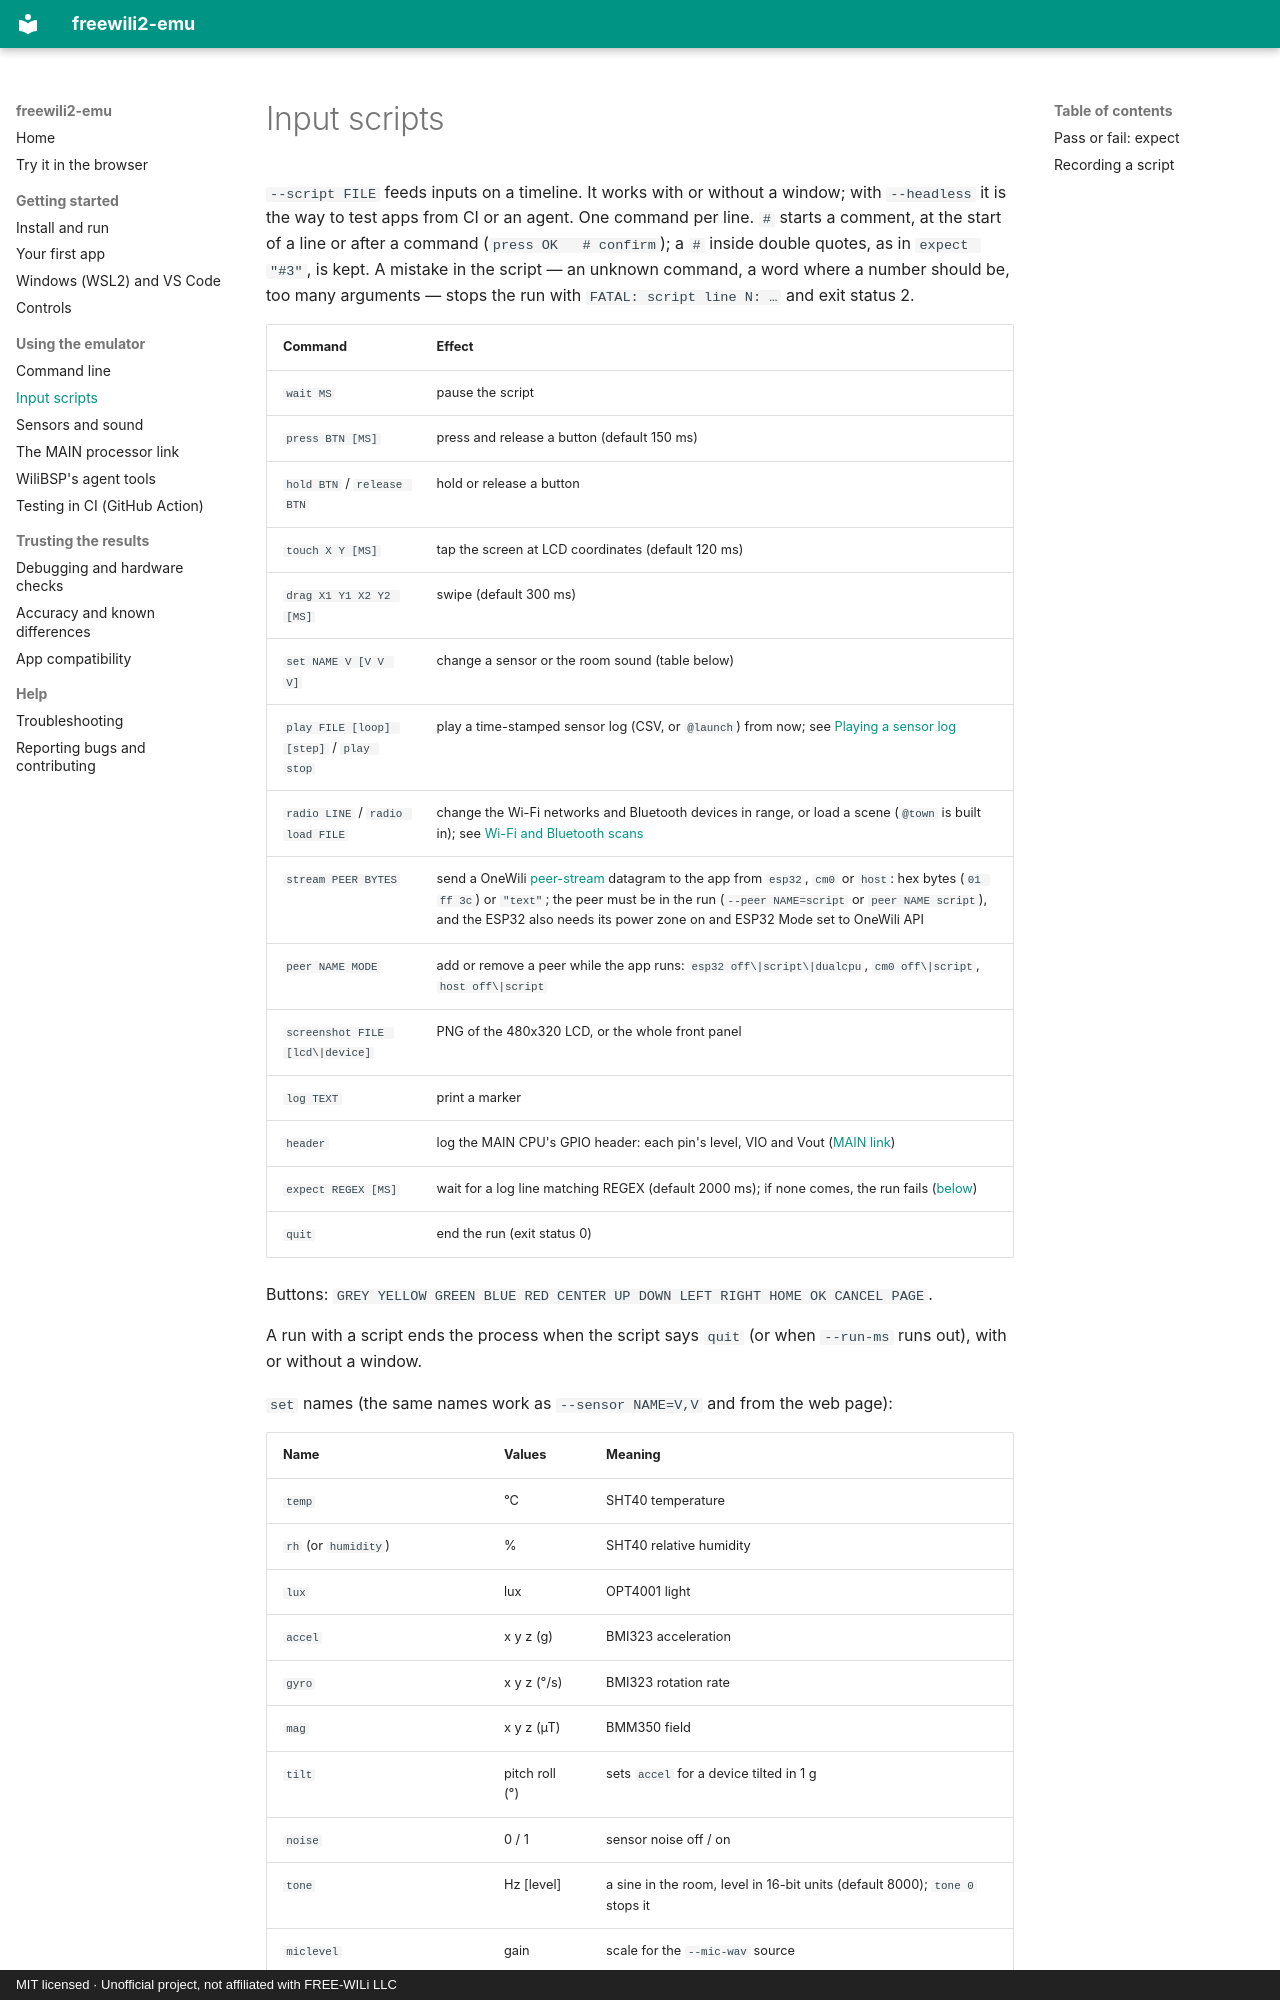

repository: dfdarty/freewili2-emu · page: scripting/index.html · generator: mkdocs · copyright: MIT licensed · Unofficial project, not affiliated with FREE-WILi LLC

# Input scripts

`--script FILE` feeds inputs on a timeline. It works with or without a
window; with `--headless` it is the way to test apps from CI or an agent.
One command per line. `#` starts a comment, at the start of a line or
after a command (`press OK   # confirm`); a `#` inside double quotes, as in
`expect "#3"`, is kept. A mistake in the script — an unknown command, a
word where a number should be, too many arguments — stops the run with
`FATAL: script line N: …` and exit status 2.

| Command | Effect |
|---|---|
| `wait MS` | pause the script |
| `press BTN [MS]` | press and release a button (default 150 ms) |
| `hold BTN` / `release BTN` | hold or release a button |
| `touch X Y [MS]` | tap the screen at LCD coordinates (default 120 ms) |
| `drag X1 Y1 X2 Y2 [MS]` | swipe (default 300 ms) |
| `set NAME V [V V V]` | change a sensor or the room sound (table below) |
| `play FILE [loop] [step]` / `play stop` | play a time-stamped sensor log (CSV, or `@launch`) from now; see [Playing a sensor log](sensors-and-sound.md#playing-a-sensor-log) |
| `radio LINE` / `radio load FILE` | change the Wi-Fi networks and Bluetooth devices in range, or load a scene (`@town` is built in); see [Wi-Fi and Bluetooth scans](main-link.md#wi-fi-and-bluetooth-scans) |
| `stream PEER BYTES` | send a OneWili [peer-stream](main-link.md#peer-streams-esp32-cm0-pc) datagram to the app from `esp32`, `cm0` or `host`: hex bytes (`01 ff 3c`) or `"text"`; the peer must be in the run (`--peer NAME=script` or `peer NAME script`), and the ESP32 also needs its power zone on and ESP32 Mode set to OneWili API |
| `peer NAME MODE` | add or remove a peer while the app runs: `esp32 off\|script\|dualcpu`, `cm0 off\|script`, `host off\|script` |
| `screenshot FILE [lcd\|device]` | PNG of the 480x320 LCD, or the whole front panel |
| `log TEXT` | print a marker |
| `header` | log the MAIN CPU's GPIO header: each pin's level, VIO and Vout ([MAIN link](main-link.md#header-gpio-and-vio)) |
| `expect REGEX [MS]` | wait for a log line matching REGEX (default 2000 ms); if none comes, the run fails ([below](#pass-or-fail-expect)) |
| `quit` | end the run (exit status 0) |

Buttons: `GREY YELLOW GREEN BLUE RED CENTER UP DOWN LEFT RIGHT HOME OK CANCEL PAGE`.

A run with a script ends the process when the script says `quit` (or when
`--run-ms` runs out), with or without a window.

`set` names (the same names work as `--sensor NAME=V,V` and from the web page):
